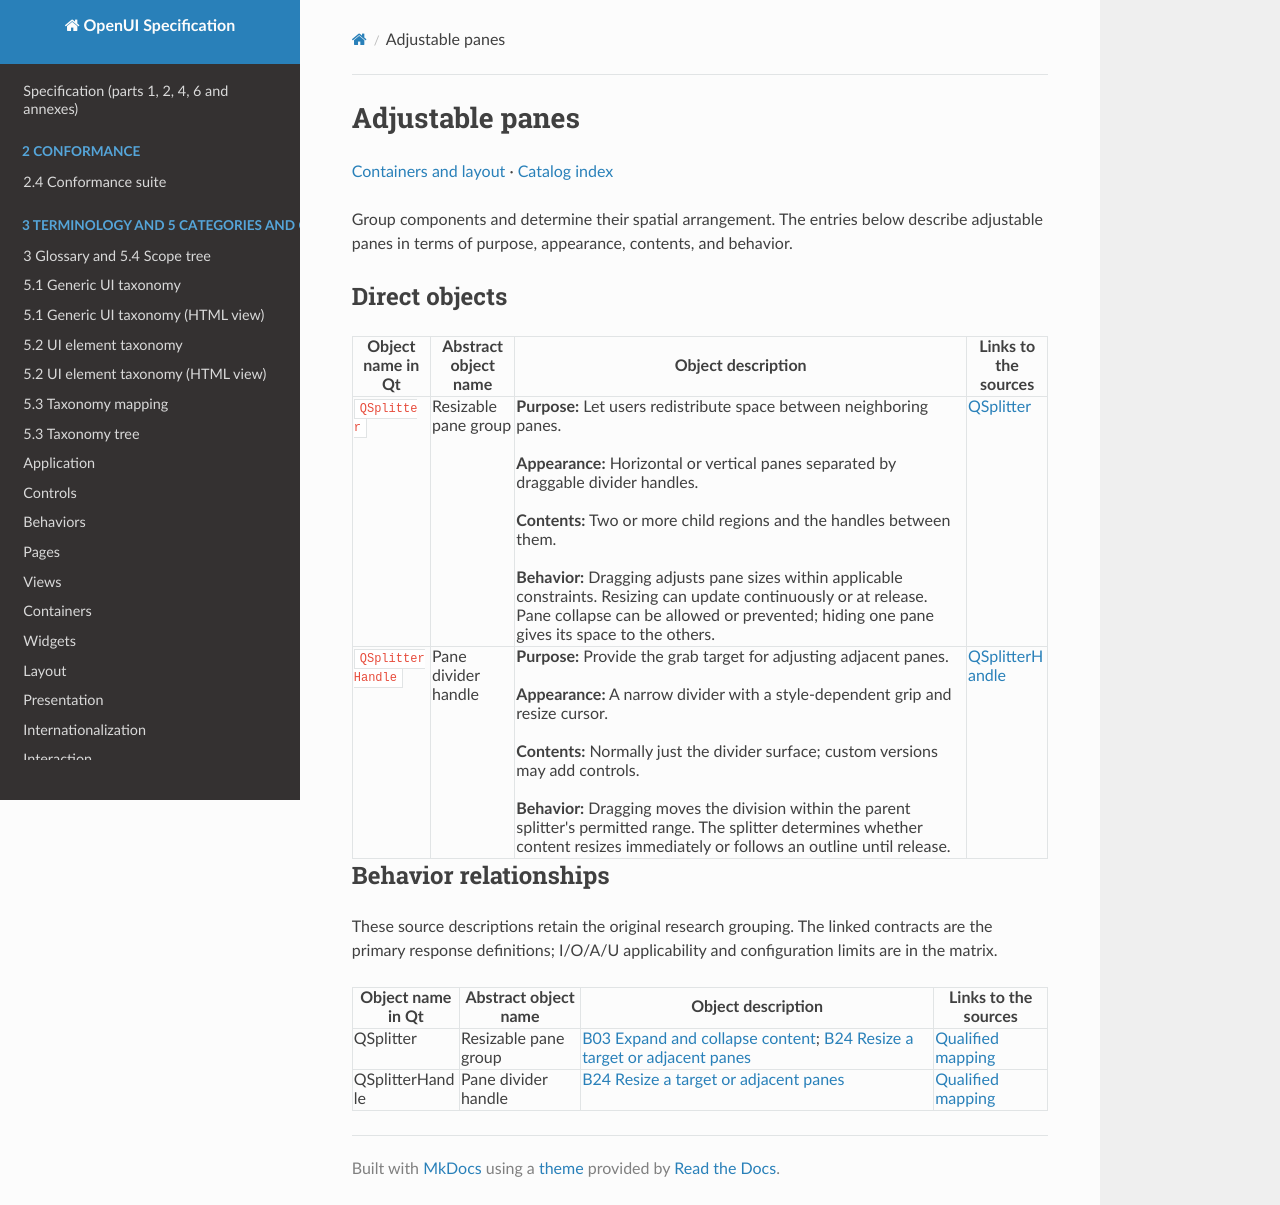

repository: shlomoa/openui-spec · page: survey/qt/categories/containers-and-layout/adjustable-panes/index.html · generator: mkdocs

# Adjustable panes

[Containers and layout](README.md) · [Catalog index](../../README.md)

Group components and determine their spatial arrangement. The entries below describe adjustable panes in terms of purpose, appearance, contents, and behavior.

## Direct objects

| Object name in Qt | Abstract object name | Object description | Links to the sources |
|---|---|---|---|
| <a id="qsplitter"></a> `QSplitter` | Resizable pane group | **Purpose:** Let users redistribute space between neighboring panes.<br><br>**Appearance:** Horizontal or vertical panes separated by draggable divider handles.<br><br>**Contents:** Two or more child regions and the handles between them.<br><br>**Behavior:** Dragging adjusts pane sizes within applicable constraints. Resizing can update continuously or at release. Pane collapse can be allowed or prevented; hiding one pane gives its space to the others. | [QSplitter](https://doc.qt.io/qt-6/qsplitter.html) |
| <a id="qsplitterhandle"></a> `QSplitterHandle` | Pane divider handle | **Purpose:** Provide the grab target for adjusting adjacent panes.<br><br>**Appearance:** A narrow divider with a style-dependent grip and resize cursor.<br><br>**Contents:** Normally just the divider surface; custom versions may add controls.<br><br>**Behavior:** Dragging moves the division within the parent splitter's permitted range. The splitter determines whether content resizes immediately or follows an outline until release. | [QSplitterHandle](https://doc.qt.io/qt-6/qsplitterhandle.html) |

## Behavior relationships

These source descriptions retain the original research grouping. The linked contracts are the primary response definitions; I/O/A/U applicability and configuration limits are in the matrix.

| Object name in Qt | Abstract object name | Object description | Links to the sources |
|---|---|---|---|
| QSplitter | Resizable pane group | [B03 Expand and collapse content](../../behaviors/presence/expansion.md#b03); [B24 Resize a target or adjacent panes](../../behaviors/geometry/sizing.md#b24) | [Qualified mapping](../../COMPONENT_BEHAVIOR_MATRIX.md#matrix-qsplitter) |
| QSplitterHandle | Pane divider handle | [B24 Resize a target or adjacent panes](../../behaviors/geometry/sizing.md#b24) | [Qualified mapping](../../COMPONENT_BEHAVIOR_MATRIX.md#matrix-qsplitterhandle) |
